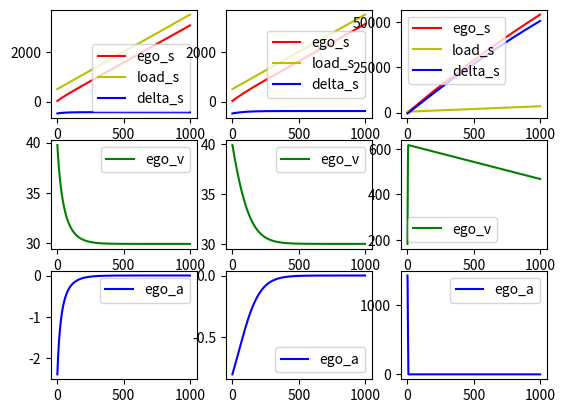

Here is the Python script that generated this plot:
import math 
import matplotlib.pyplot as plt 
class State:
    def __init__(self,v,v_load,s,s_front) -> None:
        self.v = v 
        self.v_load = v_load 
        self.s_front = s_front 
        self.s = s 

class Param:
    kminmumGap = 2.0 
    kDesiredHeadwayTime = 1.5
    kAcceleration = 1.0
    kComfortableBrakingDeceleration = 1.5
    kVehicleLength = 5.0
    kDesiredSpeed = 30.0
    kDelta = 4.0


def get_idm_desired_acc(param,cur_state):
    s_star = param.kminmumGap + max(0.0, cur_state.v * param.kDesiredHeadwayTime + cur_state.v *(cur_state.v - cur_state.v_load) / 
                                    (2.0 * math.sqrt(param.kAcceleration * param.kComfortableBrakingDeceleration)))
    
    s_alpha = max(0.1, cur_state.s_front - cur_state.s - param.kVehicleLength)

    acc = param.kAcceleration *   \
    (1.0 - pow(cur_state.v / param.kDesiredSpeed, param.kDelta) - pow(s_star / s_alpha, 2.0))
    # print("acc:",acc,"s_star:",s_star,"s_alpha:",s_alpha)
    return acc 

def draw(ego_s,ego_v,ego_a,load_s,startp):
    import matplotlib.pyplot as plt
    plt.subplot(330 + startp)
    plt.plot(ego_s,'r',label='ego_s')
    plt.plot(load_s,'y',label='load_s')
    delta_s = [ego_s[i] - load_s[i] for i in range(len(ego_s))]
    plt.plot(delta_s,'b',label='delta_s')
    plt.legend()
    plt.subplot(333 + startp)
    plt.plot(ego_v,'g',label='ego_v')
    plt.legend()
    plt.subplot(336 + startp)
    plt.plot(ego_a,'b',label='ego_a')
    plt.legend()
    # plt.show()

def get_iidm_desired_acc(param:Param,cur_state:State):
    a_free = param.kAcceleration *(1-pow(cur_state.v / param.kDesiredSpeed, param.kDelta)) if cur_state.v <= param.kDesiredSpeed else -param.kComfortableBrakingDeceleration * (1- pow(param.kDesiredSpeed / cur_state.v, \
                                                                                             param.kAcceleration * param.kDelta / param.kComfortableBrakingDeceleration))

    s_alpha = max(0.1,cur_state.s_front - cur_state.s - param.kVehicleLength)

    z = (param.kminmumGap + max(0.1,cur_state.v * param.kDesiredHeadwayTime + cur_state.v * (cur_state.v - cur_state.v_load) / (2.0 * math.sqrt(param.kAcceleration * param.kComfortableBrakingDeceleration)))) / s_alpha

    a_out = 0 
    if cur_state.v <= param.kDesiredSpeed:
        if z >= 1.0:
            a_out = param.kAcceleration * (1.0 - pow(z,2))
        else:
            a_out = a_free * (1 - pow(z, 2.0 * param.kAcceleration / a_free))
    else:
        if z>=1.0:
            a_out = a_free + param.kAcceleration * (1.0 - pow(z,2))
        else:
            a_out = a_free  
    
    a_out  = max(min(param.kAcceleration,a_out), -param.kComfortableBrakingDeceleration)
    return a_out 


def get_acc_desired_acc(param,cur_state):
    acc = get_iidm_desired_acc(param,cur_state)
    ds = max(0.1, cur_state.s_front - cur_state.s)
    acc_cah = (cur_state.v * cur_state.v * -param.kComfortableBrakingDeceleration) / (cur_state.v_load * cur_state.v_load) - 2 * ds * -param.kComfortableBrakingDeceleration

    coolness = 0.99 
    if acc >= acc_cah:
        return acc 
    else:
        return (1 - coolness) * acc + coolness * (acc_cah - param.kComfortableBrakingDeceleration * math.tanh((acc - acc_cah) / -param.kComfortableBrakingDeceleration))

def trajectory_generation(param,cur_state,time,func, k ):
    ego_s = []
    ego_v = []
    load_s = []
    ego_a = []
    for i in range(int(time / 0.1)):
        acc = func(param,cur_state)
        cur_state.v = cur_state.v + acc * 0.1
        cur_state.s = cur_state.s + cur_state.v * 0.1
        cur_state.s_front = cur_state.s_front + cur_state.v_load * 0.1
        ego_s.append(cur_state.s)
        ego_v.append(cur_state.v)
        ego_a.append(acc)
        load_s.append(cur_state.s_front)
    draw(ego_s,ego_v,ego_a,load_s,1 +k )



## Test
param1 = Param()
## 极端靠近工况 
cur_state1 = State(35,20,20,50) # v,v_load,s_front
cur_state2 = State(35,20,20,50) # v,v_load,s_front
cur_state3 = State(35,20,20,50) # v,v_load,s_front

## 正常工况 
cur_state1 = State(40,30,20,500) # v,v_load,s_front
cur_state2 = State(40,30,20,500) # v,v_load,s_front
cur_state3 = State(40,30,20,500) # v,v_load,s_front

plt.figure()
trajectory_generation(param1,cur_state1,100,get_idm_desired_acc,0)
trajectory_generation(param1,cur_state2,100,get_iidm_desired_acc, 1)
trajectory_generation(param1,cur_state3,100,get_acc_desired_acc,2)
plt.show()
